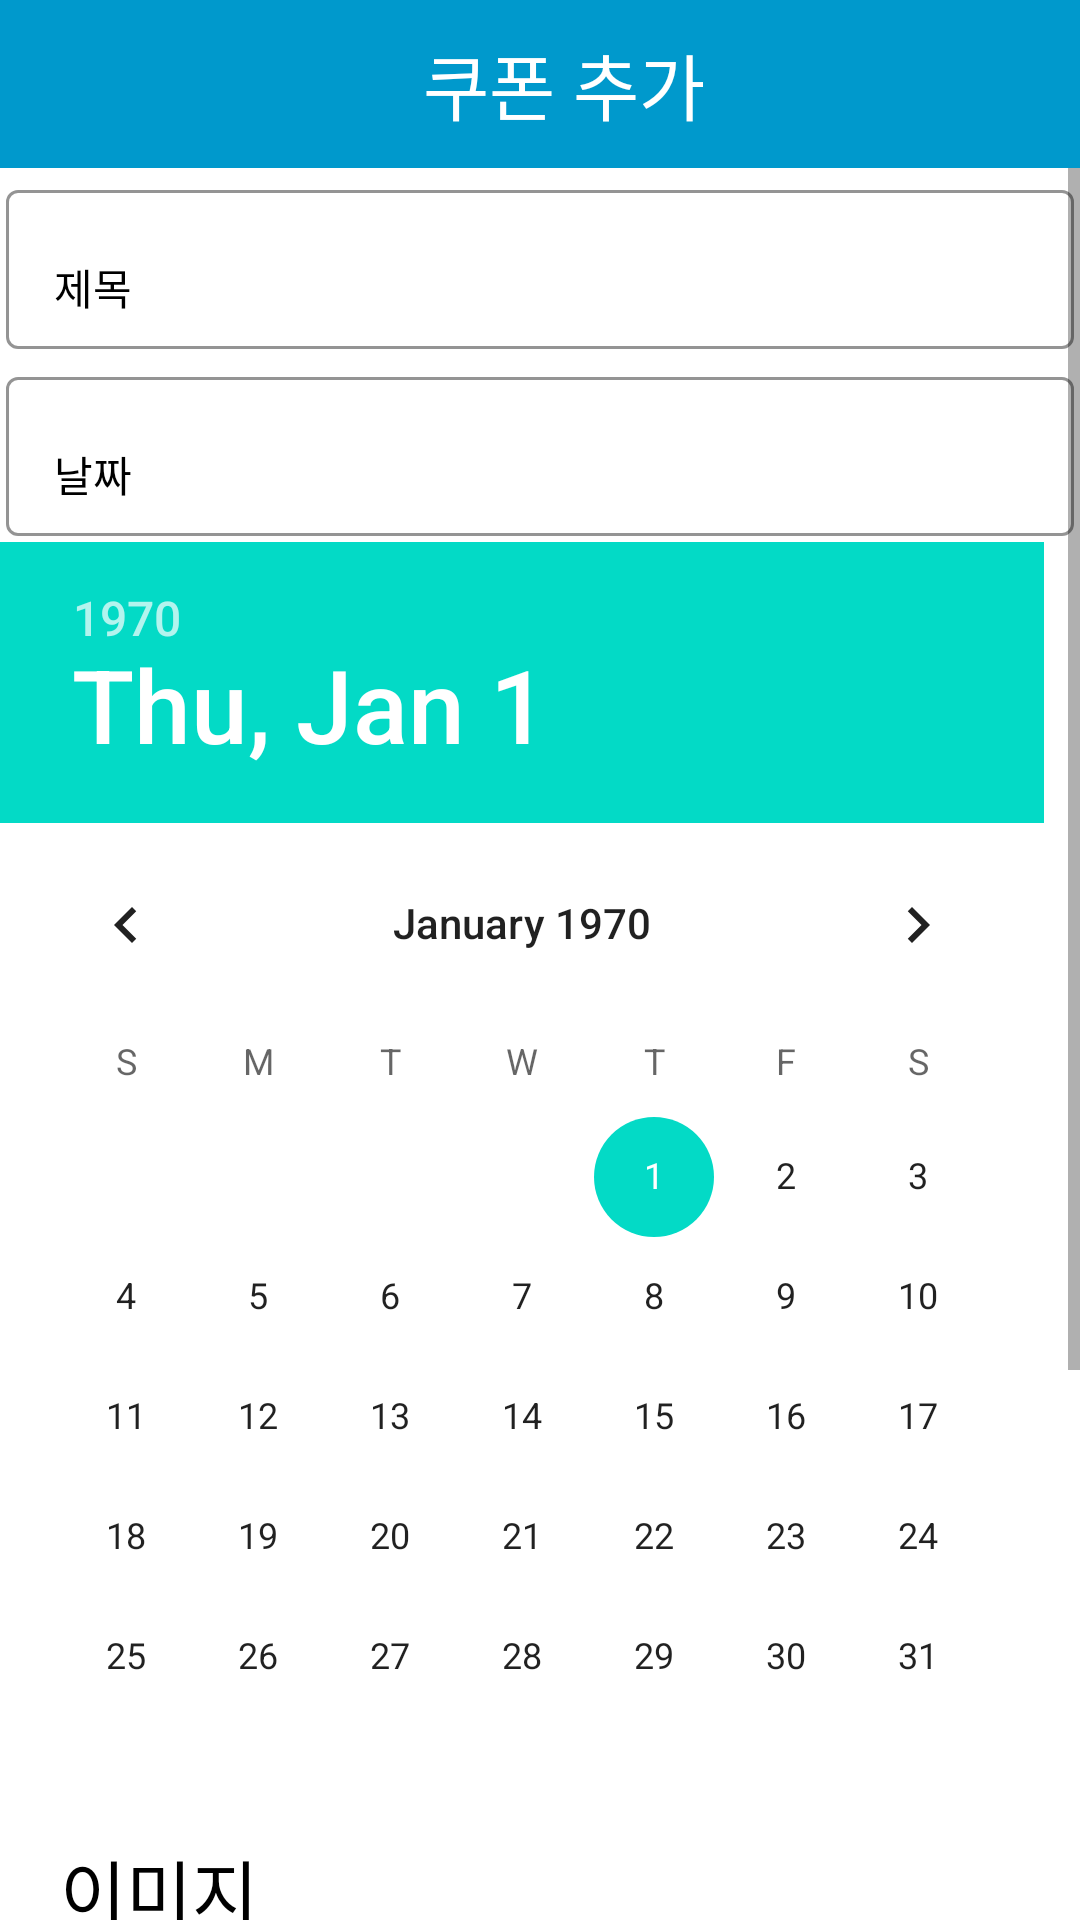

Produce the Android XML layout that renders to this screen, including the resource entries it uses.
<!-- AndroidManifest.xml: application theme BaseTheme -->
<!-- res/layout/dialog_koopon_edit.xml -->
<?xml version="1.0" encoding="utf-8"?>
<LinearLayout xmlns:android="http://schemas.android.com/apk/res/android"
    android:orientation="vertical"
    android:layout_width="match_parent"
    android:layout_height="match_parent"
    android:background="@drawable/round_backtground">
    <androidx.appcompat.widget.Toolbar
        android:layout_width="match_parent"
        android:layout_height="?attr/actionBarSize"
        android:background="@android:color/holo_blue_dark">
        <RelativeLayout
            android:layout_width="match_parent"
            android:layout_height="match_parent">
            <TextView
                android:layout_width="wrap_content"
                android:layout_height="match_parent"
                android:text="쿠폰 추가"
                android:textSize="24dp"
                android:textColor="#ffffff"
                android:layout_centerVertical="true"
                android:layout_centerHorizontal="true"
                android:gravity="center"/>
            <ImageView
                android:id="@+id/close_btn"
                android:cropToPadding="true"
                android:padding="10dp"
                android:scaleType="centerInside"
                android:layout_width="50dp"
                android:layout_height="match_parent"
                android:src="@drawable/ic_close_black_24dp"
                android:tint="#ffffff"
                android:layout_alignParentEnd="true" />
        </RelativeLayout>
    </androidx.appcompat.widget.Toolbar>

    <ScrollView
        android:id="@+id/scrollView"
        android:layout_width="match_parent"
        android:layout_height="match_parent">
        <LinearLayout
            android:layout_width="match_parent"
            android:layout_height="match_parent"
            android:orientation="vertical">
            <com.google.android.material.textfield.TextInputLayout
                android:layout_width="match_parent"
                android:layout_height="wrap_content"
                android:layout_margin="2sp"
                style="@style/TextLabel"
                android:hint="제목">

                <com.google.android.material.textfield.TextInputEditText
                    android:id="@+id/koopon_edit_title"
                    android:layout_width="match_parent"
                    android:layout_height="wrap_content"
                    android:inputType="text"
                    style="@style/Widget.MaterialComponents.TextInputLayout.FilledBox"/>
            </com.google.android.material.textfield.TextInputLayout>


            <com.google.android.material.textfield.TextInputLayout
                android:layout_width="match_parent"
                android:layout_height="wrap_content"
                android:layout_margin="2sp"
                style="@style/TextLabel"
                android:hint="날짜">

                <com.google.android.material.textfield.TextInputEditText
                    android:id="@+id/koopon_edit_date"
                    android:layout_width="match_parent"
                    android:layout_height="wrap_content"
                    android:inputType="text"
                    style="@style/Widget.MaterialComponents.TextInputLayout.FilledBox"/>
            </com.google.android.material.textfield.TextInputLayout>

            <DatePicker
                android:id="@+id/koopon_datePicker"
                android:layout_width="match_parent"
                android:layout_height="wrap_content"
                android:datePickerMode="calendar"
                android:backgroundTint="@android:color/holo_blue_dark"/>

            <TextView
                android:layout_width="match_parent"
                android:layout_height="wrap_content"
                android:text="이미지"
                android:textSize="24dp"
                android:textColor="@android:color/black"
                android:layout_marginLeft="20dp"/>
            <ImageView
                android:id="@+id/koopon_imgv"
                android:layout_width="match_parent"
                android:layout_height="200dp"
                android:layout_margin="10sp"
                android:foreground="@drawable/ripple_effect"
                android:src="@drawable/ic_photo_album_black_24dp"/>

            <Button
                android:id="@+id/koopon_add_btn"
                android:layout_width="match_parent"
                android:layout_height="40dp"
                android:backgroundTint="@android:color/holo_blue_dark"
                android:textColor="@android:color/white"
                android:textAllCaps="false"
                style="@style/Widget.AppCompat.Button.Borderless"
                android:text="추가"/>
        </LinearLayout>
    </ScrollView>

</LinearLayout>
<!-- resources referenced by this layout -->
<resources>
  <!-- drawable ic_photo_album_black_24dp (drawable) -->
  <vector android:height="120dp" android:viewportHeight="24.0"
      android:viewportWidth="24.0" android:width="120dp" xmlns:android="http://schemas.android.com/apk/res/android">
      <path android:fillColor="#aaaaaa" android:pathData="M18,2L6,2c-1.1,0 -2,0.9 -2,2v16c0,1.1 0.9,2 2,2h12c1.1,0 2,-0.9 2,-2L20,4c0,-1.1 -0.9,-2 -2,-2zM6,4h5v8l-2.5,-1.5L6,12L6,4zM6,19l3,-3.86 2.14,2.58 3,-3.86L18,19L6,19z"/>
  </vector>
  <!-- drawable ripple_effect (drawable) -->
  <?xml version="1.0" encoding="utf-8"?>
  <ripple xmlns:android="http://schemas.android.com/apk/res/android"
      android:color="#008FFC">
      <item android:id="@android:id/mask">
          <shape android:shape="rectangle">
              <solid android:color="#008FFC" />
              <corners android:radius="2dip" />
          </shape>
      </item>
  
      <item android:id="@android:id/background">
          <shape android:shape="rectangle">
              <gradient
                  android:angle="90"
                  android:type="linear" />
              <corners android:radius="2dip" />
          </shape>
      </item>
  </ripple>
  <style name="TextLabel" parent="Widget.MaterialComponents.TextInputLayout.OutlinedBox">
          <item name="colorControlNormal">@android:color/holo_blue_dark</item>
          <item name="colorControlActivated">@android:color/black</item>
          <item name="colorControlHighlight">@android:color/holo_blue_dark</item>
          <item name="boxStrokeColor">@android:color/holo_blue_dark</item>
          <item name="android:textColorHint">@android:color/black</item>
          <item name="android:textColor">@android:color/holo_blue_dark</item>
      </style>
  <style name="BaseTheme" parent="Theme.MaterialComponents.Light.NoActionBar">
          <item name="android:statusBarColor">@android:color/holo_blue_dark</item>
          <item name="android:windowLightStatusBar">false</item>
      </style>
</resources>
